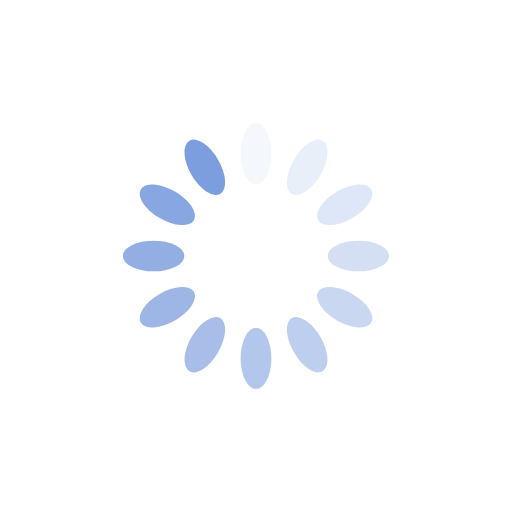
t = 0.00 s
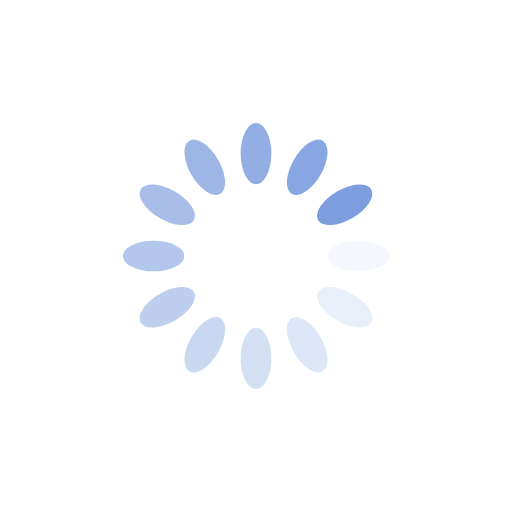
t = 0.25 s
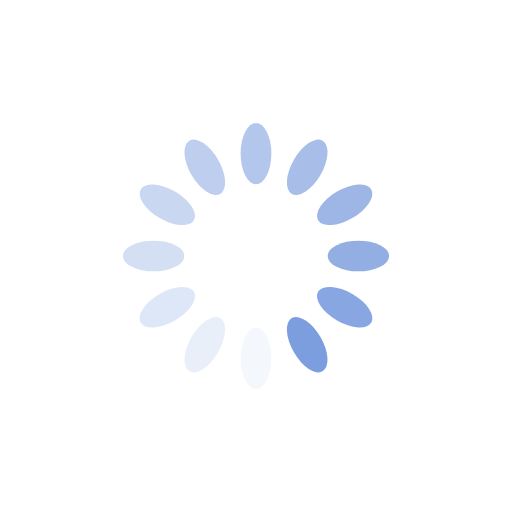
t = 0.50 s
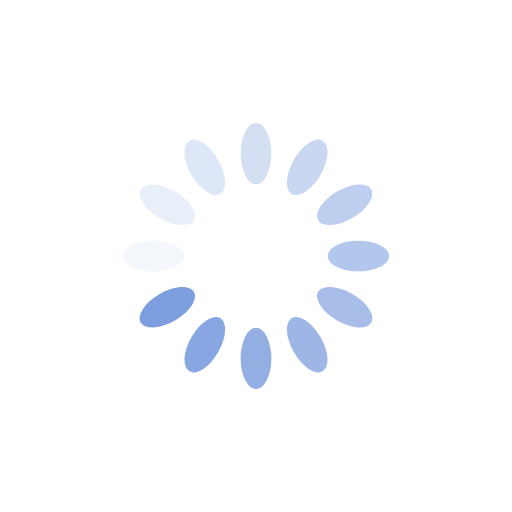
t = 0.75 s

The animated SVG that drew these frames (rendered in a browser with its animation timeline set to each time). Animation: 12 SMIL elements (animate=12); one cycle of 1.00 s, repeats indefinitely.

<?xml version="1.0" encoding="utf-8"?>
<svg xmlns="http://www.w3.org/2000/svg" xmlns:xlink="http://www.w3.org/1999/xlink" style="margin: auto; background: transparent; display: block; shape-rendering: auto;" width="50px" height="50px" viewBox="0 0 100 100" preserveAspectRatio="xMidYMid">
<g transform="rotate(0 50 50)">
  <rect x="47" y="24" rx="3" ry="6" width="6" height="12" fill="#7d9ede">
    <animate attributeName="opacity" values="1;0" keyTimes="0;1" dur="1s" begin="-0.9166666666666666s" repeatCount="indefinite"></animate>
  </rect>
</g><g transform="rotate(30 50 50)">
  <rect x="47" y="24" rx="3" ry="6" width="6" height="12" fill="#7d9ede">
    <animate attributeName="opacity" values="1;0" keyTimes="0;1" dur="1s" begin="-0.8333333333333334s" repeatCount="indefinite"></animate>
  </rect>
</g><g transform="rotate(60 50 50)">
  <rect x="47" y="24" rx="3" ry="6" width="6" height="12" fill="#7d9ede">
    <animate attributeName="opacity" values="1;0" keyTimes="0;1" dur="1s" begin="-0.75s" repeatCount="indefinite"></animate>
  </rect>
</g><g transform="rotate(90 50 50)">
  <rect x="47" y="24" rx="3" ry="6" width="6" height="12" fill="#7d9ede">
    <animate attributeName="opacity" values="1;0" keyTimes="0;1" dur="1s" begin="-0.6666666666666666s" repeatCount="indefinite"></animate>
  </rect>
</g><g transform="rotate(120 50 50)">
  <rect x="47" y="24" rx="3" ry="6" width="6" height="12" fill="#7d9ede">
    <animate attributeName="opacity" values="1;0" keyTimes="0;1" dur="1s" begin="-0.5833333333333334s" repeatCount="indefinite"></animate>
  </rect>
</g><g transform="rotate(150 50 50)">
  <rect x="47" y="24" rx="3" ry="6" width="6" height="12" fill="#7d9ede">
    <animate attributeName="opacity" values="1;0" keyTimes="0;1" dur="1s" begin="-0.5s" repeatCount="indefinite"></animate>
  </rect>
</g><g transform="rotate(180 50 50)">
  <rect x="47" y="24" rx="3" ry="6" width="6" height="12" fill="#7d9ede">
    <animate attributeName="opacity" values="1;0" keyTimes="0;1" dur="1s" begin="-0.4166666666666667s" repeatCount="indefinite"></animate>
  </rect>
</g><g transform="rotate(210 50 50)">
  <rect x="47" y="24" rx="3" ry="6" width="6" height="12" fill="#7d9ede">
    <animate attributeName="opacity" values="1;0" keyTimes="0;1" dur="1s" begin="-0.3333333333333333s" repeatCount="indefinite"></animate>
  </rect>
</g><g transform="rotate(240 50 50)">
  <rect x="47" y="24" rx="3" ry="6" width="6" height="12" fill="#7d9ede">
    <animate attributeName="opacity" values="1;0" keyTimes="0;1" dur="1s" begin="-0.25s" repeatCount="indefinite"></animate>
  </rect>
</g><g transform="rotate(270 50 50)">
  <rect x="47" y="24" rx="3" ry="6" width="6" height="12" fill="#7d9ede">
    <animate attributeName="opacity" values="1;0" keyTimes="0;1" dur="1s" begin="-0.16666666666666666s" repeatCount="indefinite"></animate>
  </rect>
</g><g transform="rotate(300 50 50)">
  <rect x="47" y="24" rx="3" ry="6" width="6" height="12" fill="#7d9ede">
    <animate attributeName="opacity" values="1;0" keyTimes="0;1" dur="1s" begin="-0.08333333333333333s" repeatCount="indefinite"></animate>
  </rect>
</g><g transform="rotate(330 50 50)">
  <rect x="47" y="24" rx="3" ry="6" width="6" height="12" fill="#7d9ede">
    <animate attributeName="opacity" values="1;0" keyTimes="0;1" dur="1s" begin="0s" repeatCount="indefinite"></animate>
  </rect>
</g>
<!-- [ldio] generated by https://loading.io/ --></svg>